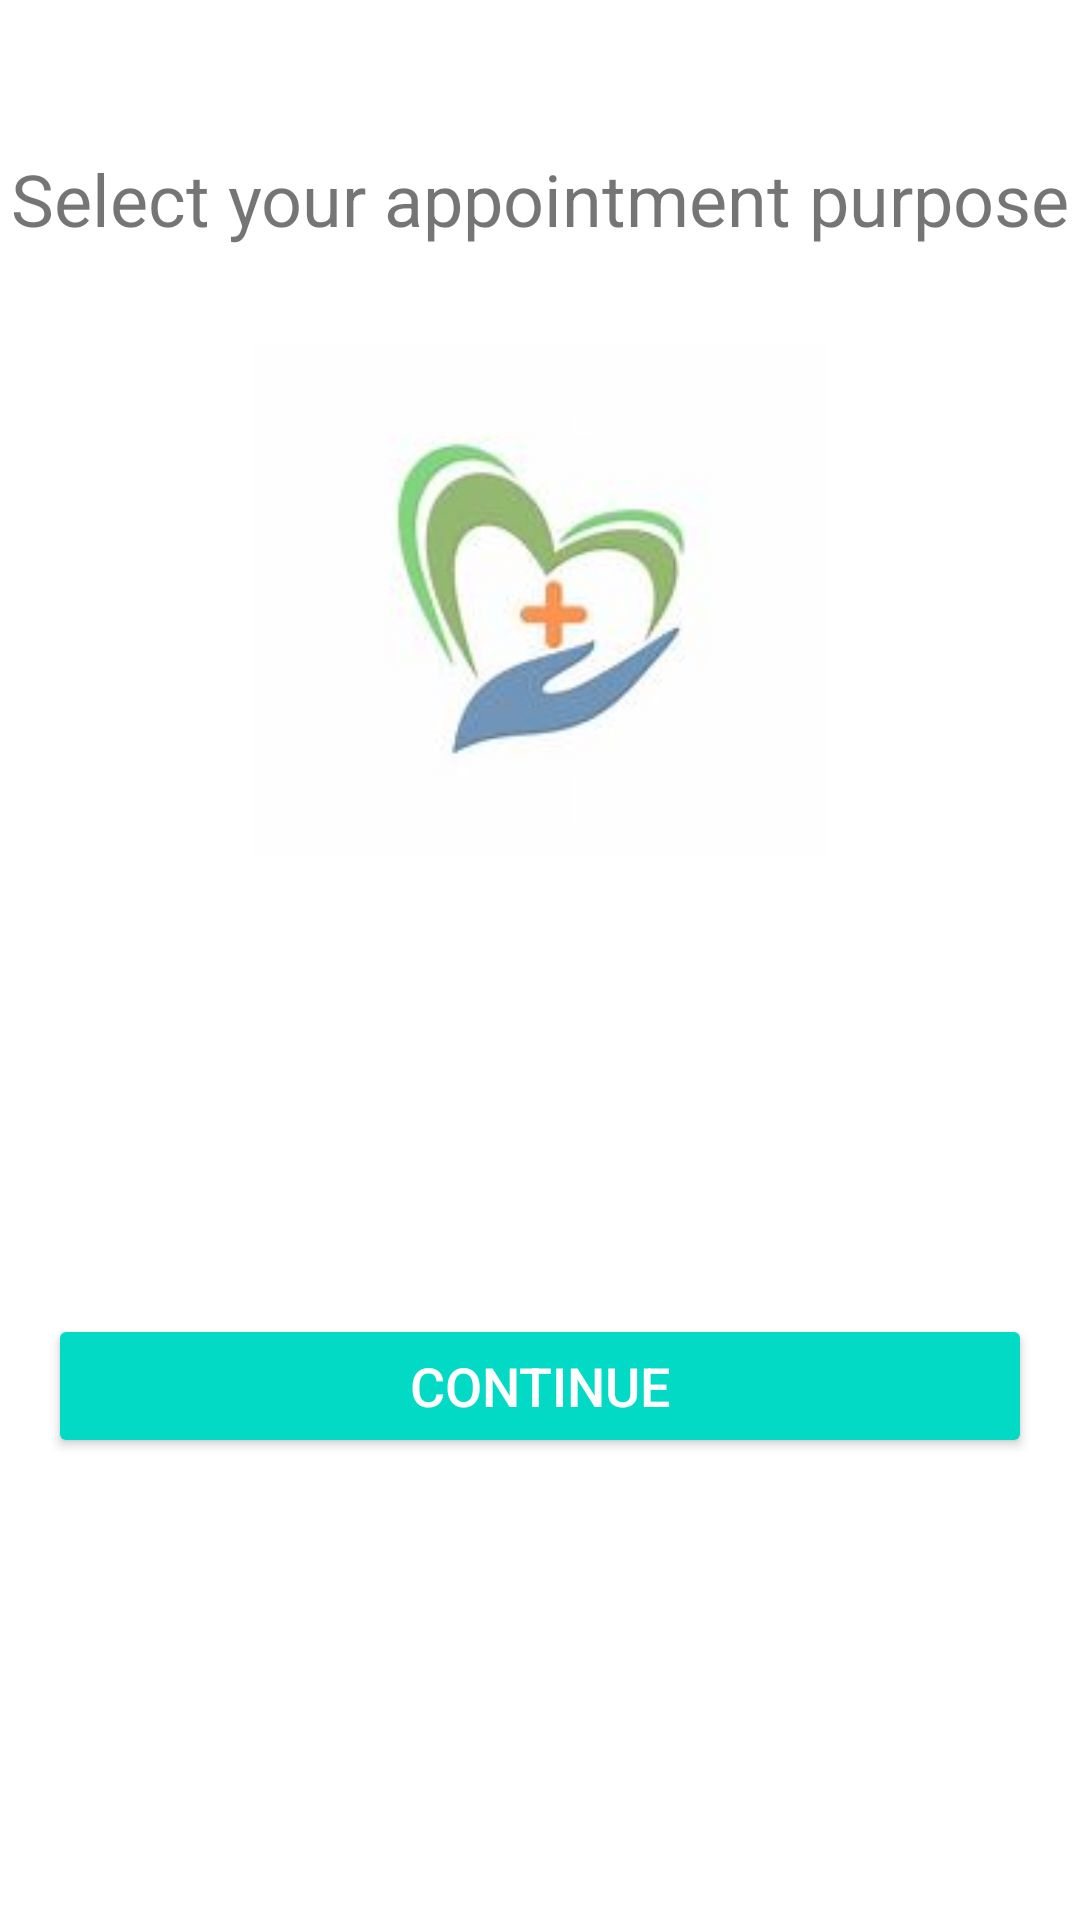

Write the Android layout XML for this screen, with the resource values it uses.
<!-- AndroidManifest.xml: application theme Theme.HealthcareApp -->
<!-- res/layout/activity_book.xml -->
<?xml version="1.0" encoding="utf-8"?>
<LinearLayout
    android:orientation="vertical"
    xmlns:android="http://schemas.android.com/apk/res/android"
    xmlns:app="http://schemas.android.com/apk/res-auto"
    android:layout_width="match_parent"
    android:layout_height="match_parent">

    <TextView
        android:layout_width="match_parent"
        android:layout_height="50sp"
        android:layout_marginTop="50dp"
        android:gravity="center_horizontal"
        android:text="Select your appointment purpose"
        android:textSize="24sp" />

    <ImageView
        android:id="@+id/imageView"
        android:layout_width="match_parent"
        android:layout_height="170dp"
        android:layout_marginTop="15dp"
        android:alpha="0.7"
        app:srcCompat="@drawable/medcal_logo" />

    <Spinner
        android:id="@+id/spinnerBooking"
        android:layout_width="299dp"
        android:layout_height="46dp"
        android:layout_marginStart="50dp"
        android:layout_marginLeft="50dp"
        android:layout_marginTop="75dp"
        android:layout_marginEnd="62dp"
        android:layout_marginRight="62dp"
        android:layout_marginBottom="16dp"
        android:background="#ffffff"
        android:paddingLeft="20dp"
        android:spinnerMode="dropdown"
        android:prompt="@string/spinner_prompt"/>

    <Button
        android:id="@+id/btnContinue"
        android:layout_width="match_parent"
        android:layout_height="wrap_content"
        android:layout_margin="16dp"
        android:backgroundTint="@color/teal_200"
        android:gravity="center"
        android:text="Continue"
        android:textColor="#ffffff"
        android:textSize="18sp" />

</LinearLayout>
<!-- resources referenced by this layout -->
<resources>
  <color name="teal_200">#FF03DAC5</color>
  <!-- drawable medcal_logo: jpeg bitmap (drawable, 3649 bytes) -->
  <string name="spinner_prompt">Select an option</string>
  <style name="Theme.HealthcareApp" parent="Theme.MaterialComponents.DayNight.NoActionBar">
          
          <item name="colorPrimary">@color/purple_500</item>
          <item name="colorPrimaryVariant">@color/teal_700</item>
          <item name="colorOnPrimary">@color/white</item>
          
          <item name="colorSecondary">@color/teal_200</item>
          <item name="colorSecondaryVariant">@color/teal_700</item>
          <item name="colorOnSecondary">@color/black</item>
          
          <item name="android:statusBarColor">?attr/colorPrimaryVariant</item>
          
      </style>
  <color name="purple_500">#FF6200EE</color>
  <color name="teal_700">#FF018786</color>
  <color name="white">#FFFFFFFF</color>
  <color name="black">#FF000000</color>
</resources>
